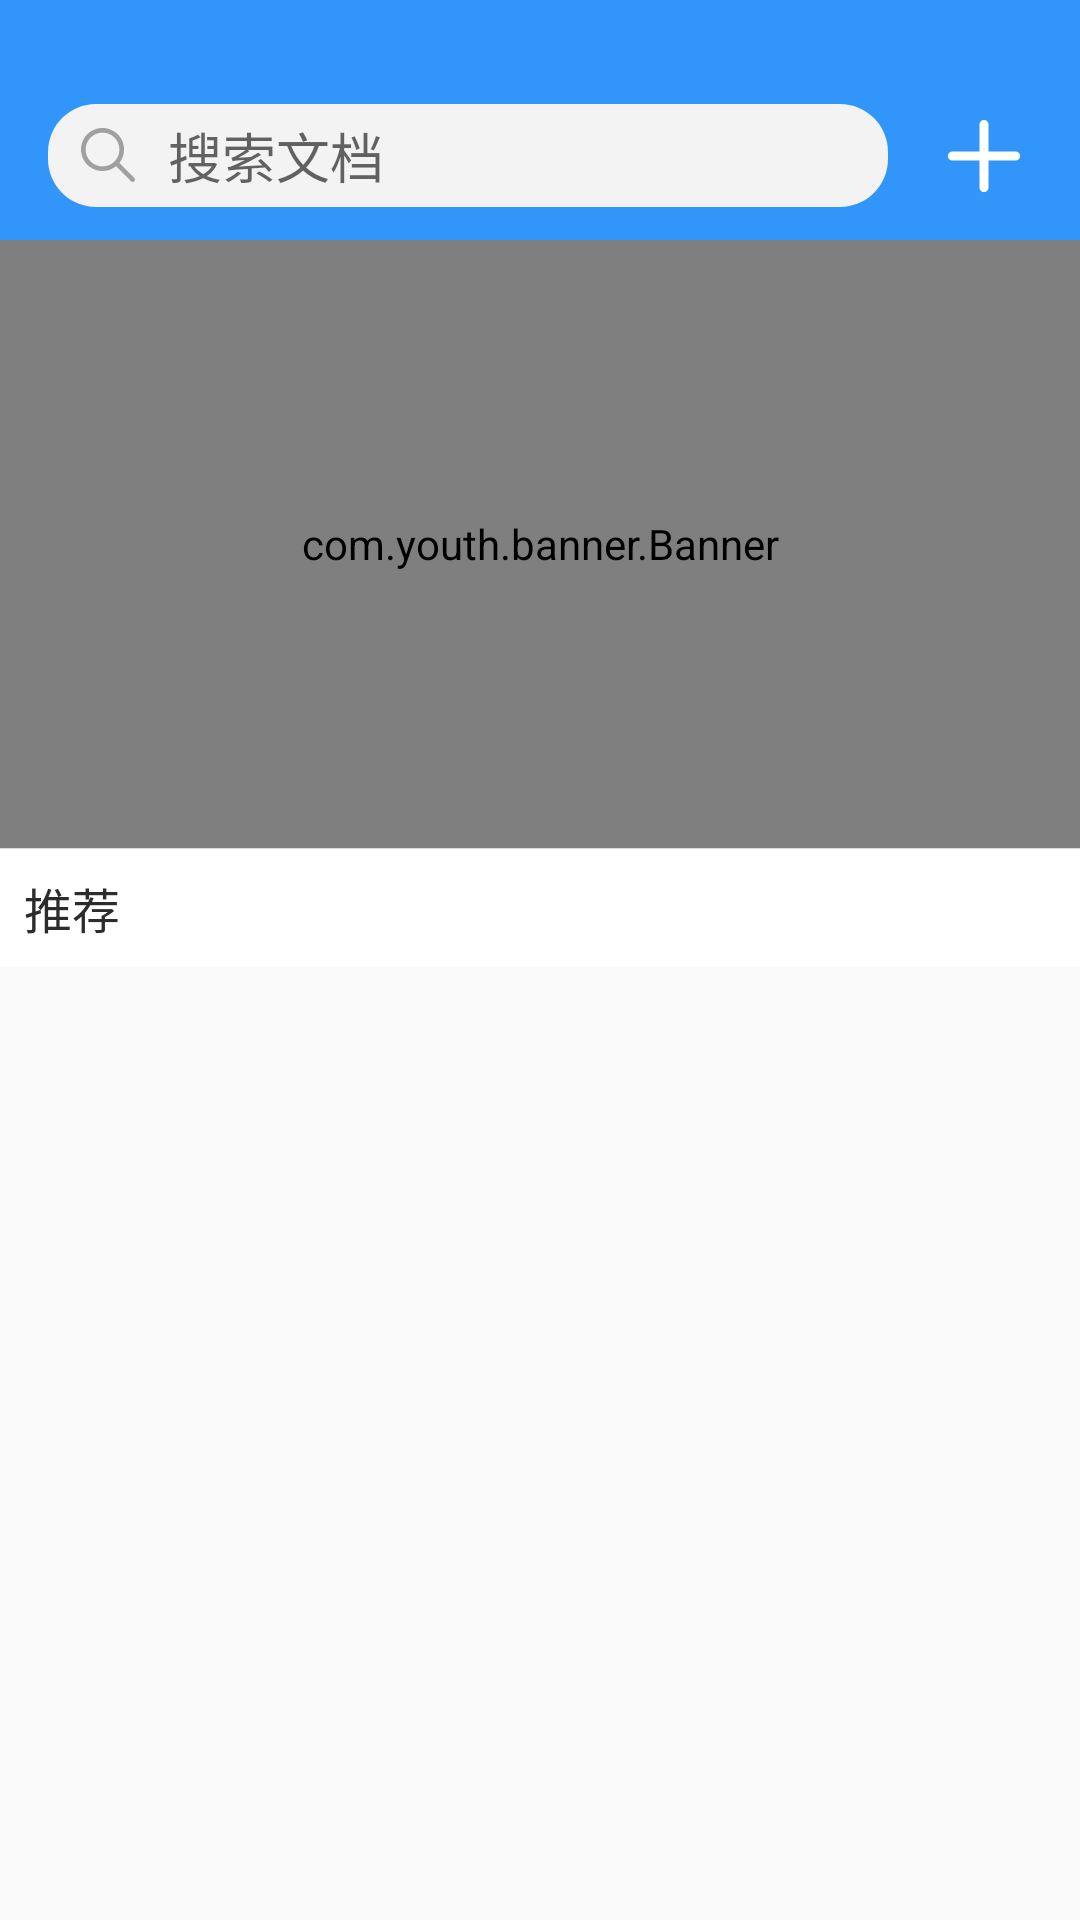

This screen was rendered from an Android layout file. Write that file and the resources it references.
<!-- AndroidManifest.xml: application theme AppTheme -->
<!-- res/layout/fragment_home.xml -->
<?xml version="1.0" encoding="utf-8"?>
<androidx.coordinatorlayout.widget.CoordinatorLayout xmlns:android="http://schemas.android.com/apk/res/android"
    xmlns:app="http://schemas.android.com/apk/res-auto"
    xmlns:tools="http://schemas.android.com/tools"
    android:layout_width="match_parent"
    android:layout_height="match_parent">

    <com.google.android.material.appbar.AppBarLayout
        android:id="@+id/appbarLayout"
        android:layout_width="match_parent"
        android:layout_height="wrap_content"
        android:orientation="vertical"
        app:elevation="0dp">

        <com.google.android.material.appbar.CollapsingToolbarLayout
            android:layout_width="match_parent"
            android:layout_height="wrap_content"
            app:contentScrim="@color/colorPrimary"
            app:layout_scrollFlags="scroll|exitUntilCollapsed">

            <androidx.constraintlayout.widget.ConstraintLayout
                android:layout_width="match_parent"
                android:layout_height="wrap_content"
                android:layout_marginTop="@dimen/fit_sys_windows_tool_bar_height">

                <com.youth.banner.Banner
                    android:id="@+id/banner"
                    android:layout_width="0dp"
                    android:layout_height="0dp"
                    android:background="#000"
                    app:delay_time="5000"
                    app:layout_constraintDimensionRatio="h,16:9"
                    app:layout_constraintEnd_toEndOf="parent"
                    app:layout_constraintStart_toStartOf="parent"
                    app:layout_constraintTop_toTopOf="parent"
                    />
                <androidx.recyclerview.widget.RecyclerView
                    android:id="@+id/rclVw_chooseList"
                    android:layout_width="match_parent"
                    android:layout_height="wrap_content"
                    app:layout_constraintLeft_toLeftOf="parent"
                    app:layout_constraintRight_toRightOf="parent"
                    app:layout_constraintTop_toBottomOf="@id/banner"
                    app:layout_constraintBottom_toBottomOf="parent"
                    android:background="#fff"
                    />
            </androidx.constraintlayout.widget.ConstraintLayout>

            <androidx.appcompat.widget.Toolbar
                android:id="@+id/toolbar"
                style="@style/fitSysWindowsToolbar"
                android:background="@color/colorPrimary"
                app:layout_collapseMode="pin"
                >

                <LinearLayout
                    android:layout_width="match_parent"
                    android:layout_height="match_parent"
                    android:gravity="center_vertical"
                    android:orientation="horizontal">

                    <EditText
                        android:id="@+id/edTxt_docSearch"
                        style="@style/singleLineText"
                        android:layout_width="0dp"
                        android:layout_height="wrap_content"
                        android:layout_marginEnd="8dp"
                        android:layout_weight="1"
                        android:background="@drawable/search_input"
                        android:drawablePadding="8dp"
                        android:drawableStart="@drawable/home_house_search"
                        android:editable="false"
                        android:hint="搜索文档"
                        android:paddingBottom="4dp"
                        android:paddingEnd="8dp"
                        android:paddingStart="8dp"
                        android:paddingTop="4dp" />
                    <ImageView
                        android:id="@+id/imgvw_add"
                        android:layout_width="48dp"
                        android:layout_height="48dp"
                        android:src="@drawable/add"
                        android:layout_marginEnd="8dp"
                        />
                </LinearLayout>
            </androidx.appcompat.widget.Toolbar>
        </com.google.android.material.appbar.CollapsingToolbarLayout>
    </com.google.android.material.appbar.AppBarLayout>

    <LinearLayout
        android:layout_width="match_parent"
        android:layout_height="match_parent"
        android:orientation="vertical"
        app:layout_behavior="com.google.android.material.appbar.AppBarLayout$ScrollingViewBehavior"
        >
        <View
            android:layout_width="match_parent"
            android:layout_height="1px"
            android:background="@color/colorSeparator"
            />
        <TextView
            android:layout_width="match_parent"
            android:layout_height="wrap_content"
            android:text="推荐"
            android:padding="8dp"
            style="@style/importantText"
            android:background="#fff"
            />
        <androidx.recyclerview.widget.RecyclerView
            android:id="@+id/rclVw_recommendList"
            android:layout_width="match_parent"
            android:layout_height="0dp"
            android:layout_weight="1"
            />
    </LinearLayout>
</androidx.coordinatorlayout.widget.CoordinatorLayout >
<!-- resources referenced by this layout -->
<resources>
  <color name="colorPrimary">#3295FA</color>
  <color name="colorSeparator">#2000</color>
  <dimen name="fit_sys_windows_tool_bar_height">80dp</dimen>
  <!-- drawable add (drawable-v24) -->
  <vector xmlns:android="http://schemas.android.com/apk/res/android"
      android:width="32dp"
      android:height="32dp"
      android:viewportHeight="1024.0"
      android:viewportWidth="1024.0">
      <path
          android:fillColor="#fff"
          android:pathData="M737,480H544v-193c0,-17.6 -14.4,-32 -32,-32s-32,14.4 -32,32V480h-193c-17.6,0 -32,14.4 -32,32 0,8.8 3.6,16.8 9.4,22.6 5.8,5.8 13.8,9.4 22.6,9.4H480v193c0,8.8 3.6,16.8 9.4,22.6 5.8,5.8 13.8,9.4 22.6,9.4 17.6,0 32,-14.4 32,-32V544h193c17.6,0 32,-14.4 32,-32s-14.4,-32 -32,-32z" />
  </vector>
  <!-- drawable home_house_search (drawable-v24) -->
  <vector android:height="24dp" android:viewportHeight="1024.0"
      android:viewportWidth="1024.0" android:width="24dp" xmlns:android="http://schemas.android.com/apk/res/android">
      <path android:fillColor="@color/colorSearchText" android:pathData="M887,840.4L673.4,624.8c41.8,-52.4 67,-118.8 67,-191 0,-169 -137,-306 -306.2,-306S128,265 128,434s137,306 306.2,306c73.2,0 140.2,-25.6 193,-68.4l212.2,214.2c6.4,6.8 15.2,10.2 23.8,10.2 8.2,0 16.4,-3 22.6,-9 13.2,-12.6 13.6,-33.4 1.2,-46.6zM434.2,674.2c-64.2,0 -124.6,-25 -170,-70.4 -45.4,-45.4 -70.4,-105.8 -70.4,-169.8 0,-64.2 25,-124.6 70.4,-169.8 45.4,-45.4 105.8,-70.4 170,-70.4s124.6,25 170,70.4c45.4,45.4 70.4,105.8 70.4,169.8 0,64.2 -25,124.6 -70.4,169.8 -45.4,45.4 -105.8,70.4 -170,70.4z"/>
  </vector>
  <!-- drawable search_input (drawable-v24) -->
  <?xml version="1.0" encoding="utf-8"?>
  <shape xmlns:android="http://schemas.android.com/apk/res/android">
      <solid android:color="@color/colorSearchBg" />
      <corners android:radius="16dp" />
  </shape>
  <style name="fitSysWindowsToolbar">
          <item name="android:layout_width">match_parent</item>
          <item name="android:layout_height">80dp</item>
          <item name="android:paddingTop">24dp</item>
      </style>
  <style name="importantText">
          <item name="android:textSize">16sp</item>
          <item name="android:textColor">@color/colorImportantText</item>
      </style>
  <style name="singleLineText">
          <item name="android:singleLine">true</item>
          <item name="android:maxLines">1</item>
          <item name="android:ellipsize">end</item>
      </style>
  <style name="AppTheme" parent="Theme.AppCompat.Light.NoActionBar">
          
          <item name="colorPrimary">@color/colorPrimary</item>
          <item name="colorPrimaryDark">@color/colorPrimaryDark</item>
          <item name="colorAccent">@color/colorAccent</item>
          <item name="windowNoTitle">true</item>
          <item name="android:overScrollMode">never</item>
      </style>
  <color name="colorSearchText">#A0A0A0</color>
  <color name="colorSearchBg">#F3F3F3</color>
  <color name="colorImportantText">#2c2c2c</color>
  <color name="colorPrimaryDark">#3295FA</color>
  <color name="colorAccent">#3295FA</color>
</resources>
